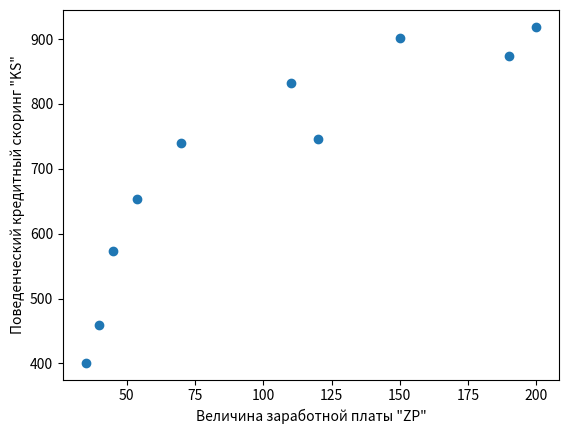

Write the Python code that produced this figure.
#!/usr/bin/env python
# coding: utf-8

# In[23]:


import numpy as np
import pandas as pd
from scipy import stats
import matplotlib.pyplot as plt


# # Задача 1
# Даны значения величины заработной платы заемщиков банка (zp) и значения их поведенческого кредитного скоринга (ks):
# zp = np.array([35, 45, 190, 200, 40, 70, 54, 150, 120, 110])
# ks = np.array([401, 574, 874, 919, 459, 739, 653, 902, 746, 832])
# 
# Найдите ковариацию этих двух величин с помощью элементарных действий, а затем с помощью функции cov из numpy
# Полученные значения должны быть равны.
# Найдите коэффициент корреляции Пирсона с помощью ковариации и среднеквадратичных отклонений двух признаков,
# а затем с использованием функций из библиотек numpy и pandas.

# In[2]:


zp = np.array([35, 45, 190, 200, 40, 70, 54, 150, 120, 110])
ks = np.array([401, 574, 874, 919, 459, 739, 653, 902, 746, 832])


# In[5]:


plt.scatter(zp,ks)
plt.xlabel('Величина заработной платы "ZP"')
plt.ylabel('Поведенческий кредитный скоринг "KS"', rotation=90)
plt.show()


# Зависимость линейная. Ожидаем, что между этими данными существует положительная корреляция.
# Вычислим ковариацию двух величин с помощью элементарных действий:

# In[6]:


cov_zp_ks = np.mean(zp*ks) - np.mean(zp)*np.mean(ks)
cov_zp_ks    


# In[7]:


cov_zp_ks = np.cov(zp, ks, ddof=0)[0, 1]
cov_zp_ks


# Вычислим коэффициент корреляции Пирсона с помощью ковариации и среднеквадратичных отклонений двух признаков:
# 
# 

# In[8]:


corr = cov_zp_ks / (np.std(zp) * np.std(ks))
corr


# In[9]:


corr_coef = cov_zp_ks / (np.std(zp, ddof=0) * np.std(ks, ddof=0))
corr_coef


# In[10]:


corr_numpy = np.corrcoef(zp, ks)[0][1]
corr_numpy


# In[11]:


corr_pandas = pd.Series(zp).corr(pd.Series(ks), method='pearson')
corr_pandas


# # Задача 2
# Измерены значения IQ выборки студентов, обучающихся в местных технических вузах:
# 131, 125, 115, 122, 131, 115, 107, 99, 125, 111.
# Известно, что в генеральной совокупности IQ распределен нормально.
# Найдите доверительный интервал для математического ожидания с надежностью 0.95.

# In[12]:


iq = np.array([131, 125, 115, 122, 131, 115, 107, 99, 125, 111])
alpha = 0.05


# Для расчета доверительного интервала при неизвесной СКО будем использовать t-критерий и формулу для среднего арифмитического:

# In[14]:


n = iq.size
std = iq.std(ddof=1)
mean = iq.mean()
print(f' Размер выборки: n = {n}\n'f' Среднее квадратическое отклонение по выборке(несмещенное): {std:.2f}\n'f' Среднее выборочное: {mean:.2f}')


# Значения t и отклонение

# In[24]:


t = stats.t.ppf(1 - alpha / 2, n - 1)
d = t * std / (n) ** 0.5
d,t


# In[26]:


min = mean - d
max = mean + d
print(f'Доверительный интервал для математического ожидания с надежностью 0.95 составляет:{min: .2f};{max: .2f}')


# # Задача 3
# Известно, что рост футболистов в сборной распределен нормально с дисперсией генеральной совокупности, равной 25 кв.см.
# Объем выборки равен 27, среднее выборочное составляет 174.2.
# Найдите доверительный интервал для математического ожидания с надежностью 0.95.
# 
# Для расчета доверительного интервала при извесной СКО будем использовать z-критерий и формулу для среднего арифмитического:

# In[27]:


var = 25
n = 27
mean = 174.2
std = (var)**0.5
alpha = 0.05
z=stats.norm.ppf(1-alpha/2,n-1)
d=z*std/(n)**0.5
min = mean - d
max = mean + d
print(f'Доверительный интервал для математического ожидания с надежностью 0.95 составляет:{min: .2f};{max: .2f}')


# In[ ]:




